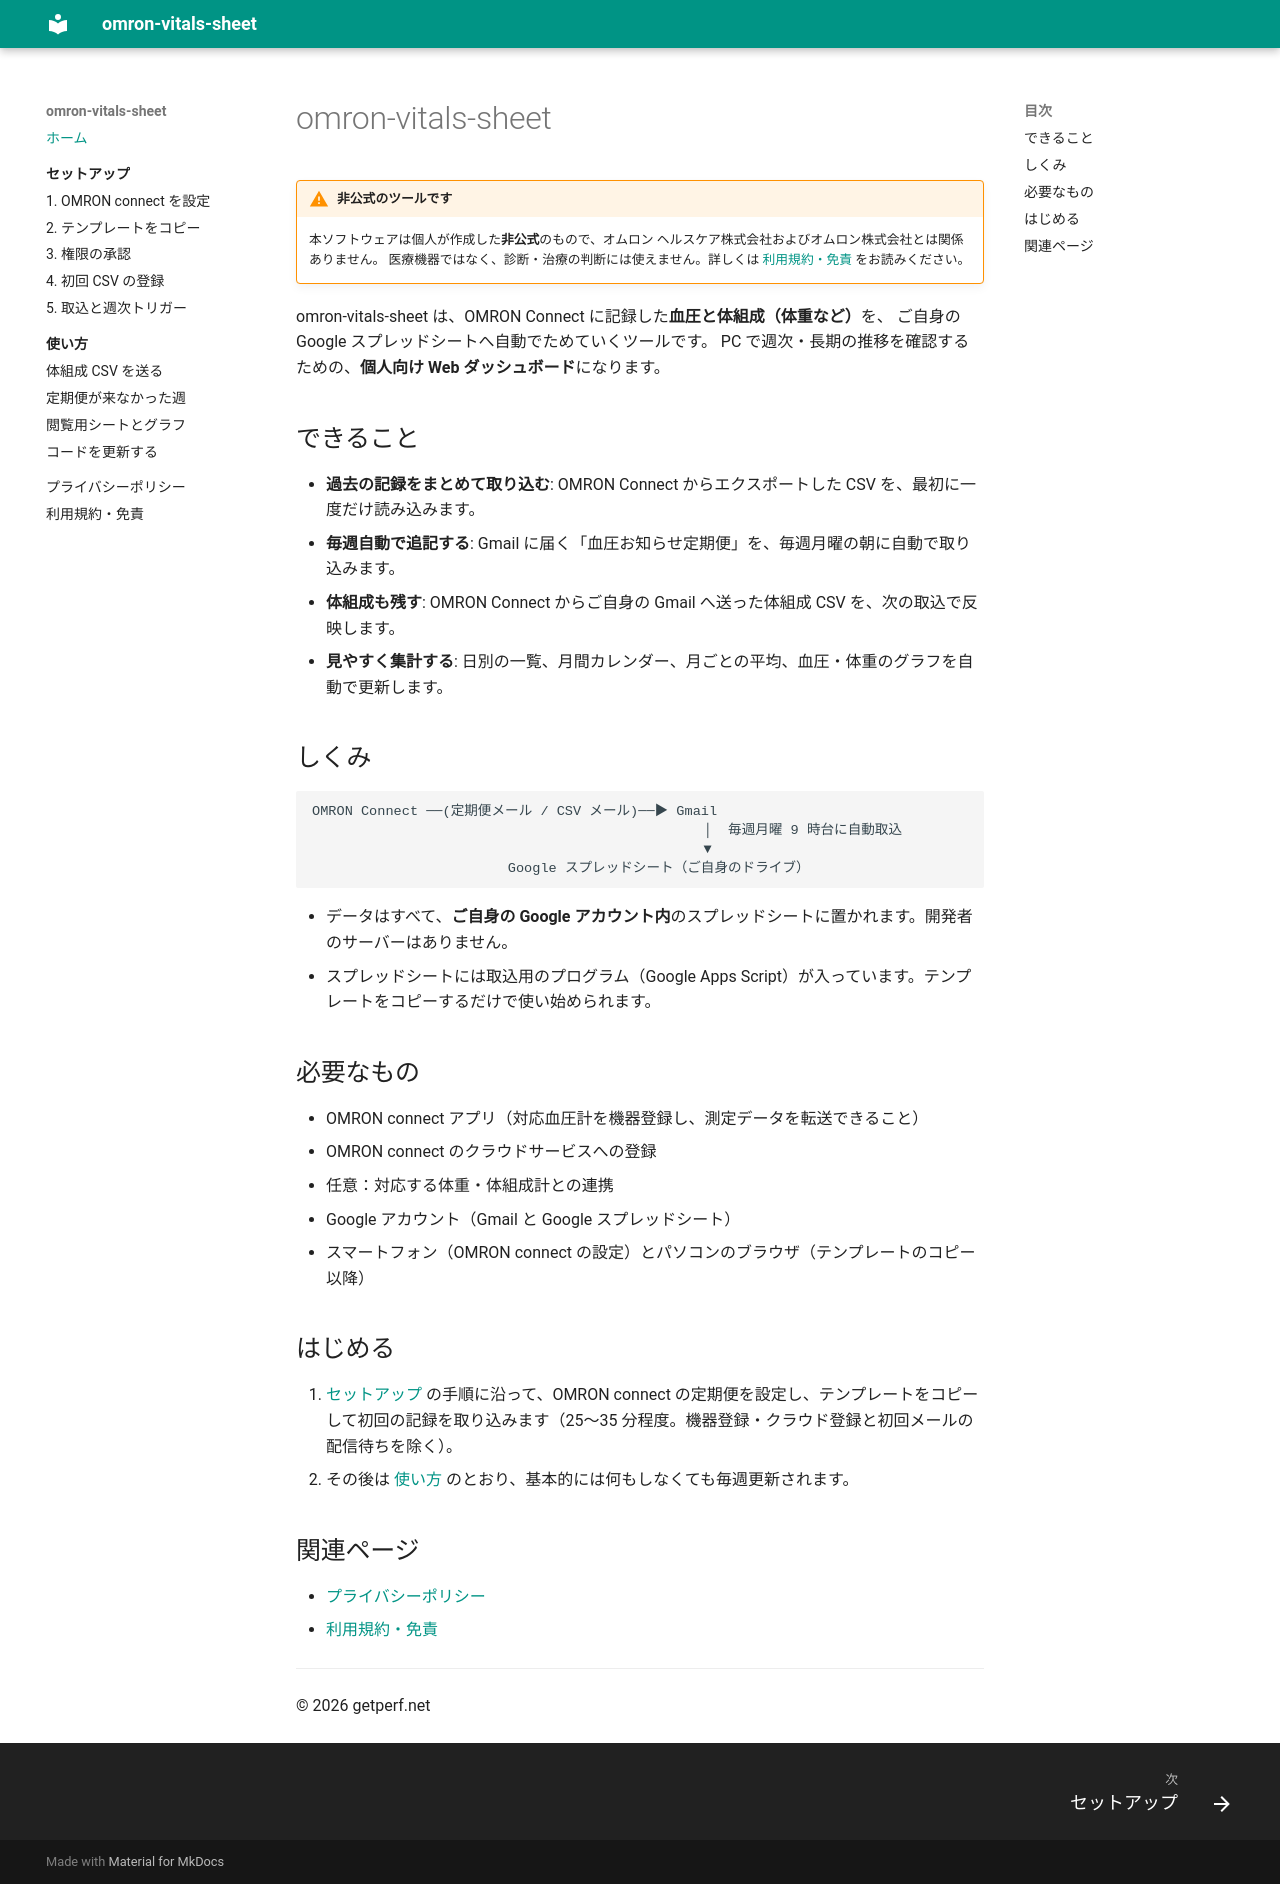

repository: getperf/omron-vitals-sheet-site · page: index.html · generator: mkdocs

# omron-vitals-sheet

!!! warning "非公式のツールです"
    本ソフトウェアは個人が作成した**非公式**のもので、オムロン ヘルスケア株式会社およびオムロン株式会社とは関係ありません。
    医療機器ではなく、診断・治療の判断には使えません。詳しくは [利用規約・免責](terms.md) をお読みください。

omron-vitals-sheet は、OMRON Connect に記録した**血圧と体組成（体重など）**を、
ご自身の Google スプレッドシートへ自動でためていくツールです。
PC で週次・長期の推移を確認するための、**個人向け Web ダッシュボード**になります。


## できること

- **過去の記録をまとめて取り込む**: OMRON Connect からエクスポートした CSV を、最初に一度だけ読み込みます。
- **毎週自動で追記する**: Gmail に届く「血圧お知らせ定期便」を、毎週月曜の朝に自動で取り込みます。
- **体組成も残す**: OMRON Connect からご自身の Gmail へ送った体組成 CSV を、次の取込で反映します。
- **見やすく集計する**: 日別の一覧、月間カレンダー、月ごとの平均、血圧・体重のグラフを自動で更新します。

## しくみ

```
OMRON Connect ──(定期便メール / CSV メール)──▶ Gmail
                                                │  毎週月曜 9 時台に自動取込
                                                ▼
                        Google スプレッドシート（ご自身のドライブ）
```

- データはすべて、**ご自身の Google アカウント内**のスプレッドシートに置かれます。開発者のサーバーはありません。
- スプレッドシートには取込用のプログラム（Google Apps Script）が入っています。テンプレートをコピーするだけで使い始められます。

## 必要なもの

- OMRON connect アプリ（対応血圧計を機器登録し、測定データを転送できること）
- OMRON connect のクラウドサービスへの登録
- 任意：対応する体重・体組成計との連携
- Google アカウント（Gmail と Google スプレッドシート）
- スマートフォン（OMRON connect の設定）とパソコンのブラウザ（テンプレートのコピー以降）

## はじめる

1. [セットアップ](setup/index.md) の手順に沿って、OMRON connect の定期便を設定し、テンプレートをコピーして初回の記録を取り込みます（25〜35 分程度。機器登録・クラウド登録と初回メールの配信待ちを除く）。
2. その後は [使い方](usage/index.md) のとおり、基本的には何もしなくても毎週更新されます。

## 関連ページ

- [プライバシーポリシー](privacy.md)
- [利用規約・免責](terms.md)

---

© 2026 getperf.net
